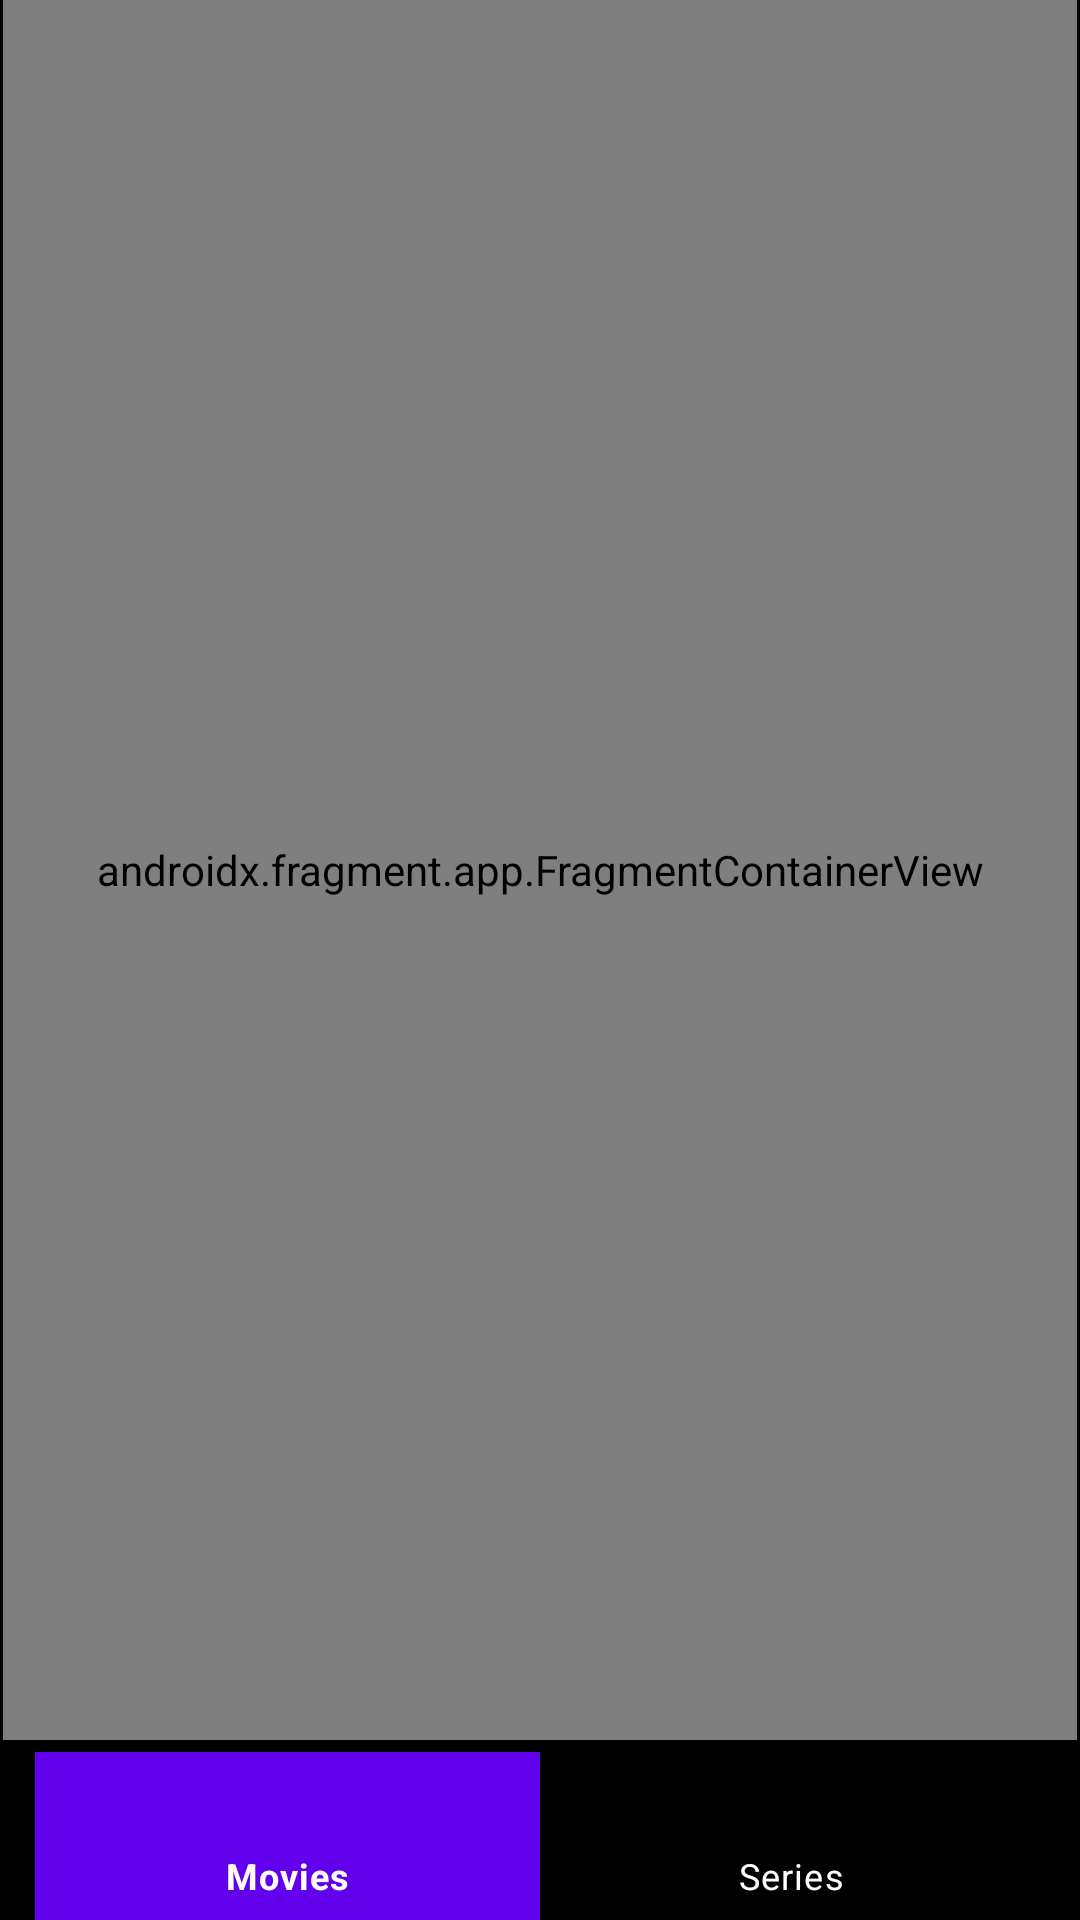

Here is an Android app screen rendered from its layout file. Give the layout XML and the strings, colors and styles it references.
<!-- AndroidManifest.xml: application theme Theme.GreatsMoviesKotlin -->
<!-- res/layout/activity_main.xml -->
<?xml version="1.0" encoding="utf-8"?>
<androidx.constraintlayout.widget.ConstraintLayout xmlns:android="http://schemas.android.com/apk/res/android"
    xmlns:app="http://schemas.android.com/apk/res-auto"
    xmlns:tools="http://schemas.android.com/tools"
    android:layout_width="match_parent"
    android:layout_height="match_parent"
    tools:context=".ui.activities.MainActivity"
    android:background="@color/black">

    <androidx.fragment.app.FragmentContainerView
        android:id="@+id/fragmentContainerView"
        android:name="androidx.navigation.fragment.NavHostFragment"
        android:layout_width="match_parent"
        android:layout_height="match_parent"
        android:layout_marginStart="1dp"
        android:layout_marginEnd="1dp"
        android:layout_marginBottom="60dp"
        app:defaultNavHost="true"
        app:layout_constraintBottom_toTopOf="@+id/bottom_nav_bar"
        app:layout_constraintEnd_toEndOf="parent"
        app:layout_constraintStart_toStartOf="parent"
        app:layout_constraintTop_toTopOf="parent"
        app:navGraph="@navigation/my_navigation" />
    <com.google.android.material.bottomnavigation.BottomNavigationView
        android:layout_width="wrap_content"
        android:layout_height="wrap_content"
        app:layout_constraintBottom_toBottomOf="parent"
        app:layout_constraintEnd_toEndOf="parent"
        app:menu="@menu/bottom_nav_menu"
        android:id="@+id/bottom_nav_bar"
        app:layout_constraintStart_toStartOf="parent"
        app:itemIconTint="@color/white"
        app:itemTextColor="@color/white"
        app:itemBackground="@drawable/bottomnavbarselector"/>
</androidx.constraintlayout.widget.ConstraintLayout>
<!-- resources referenced by this layout -->
<resources>
  <color name="black">#FF000000</color>
  <color name="white">#FFFFFFFF</color>
  <!-- drawable bottomnavbarselector (drawable) -->
  <?xml version="1.0" encoding="utf-8"?>
  <selector xmlns:android="http://schemas.android.com/apk/res/android">
      <item android:drawable="@color/purple_500" android:state_checked="true"/>
      <item android:drawable="@color/black"/>
  </selector>
  <style name="Theme.GreatsMoviesKotlin" parent="Theme.MaterialComponents.DayNight.NoActionBar">
          
          <item name="colorPrimary">@color/purple_500</item>
          <item name="colorPrimaryVariant">@color/purple_700</item>
          <item name="colorOnPrimary">@color/white</item>
          
          <item name="colorSecondary">@color/teal_200</item>
          <item name="colorSecondaryVariant">@color/teal_700</item>
          <item name="colorOnSecondary">@color/black</item>
          
          <item name="android:statusBarColor" tools:targetApi="l">?attr/colorPrimaryVariant</item>
          
      </style>
  <color name="purple_500">#FF6200EE</color>
  <color name="purple_700">#FF3700B3</color>
  <color name="teal_200">#FF03DAC5</color>
  <color name="teal_700">#FF018786</color>
</resources>
